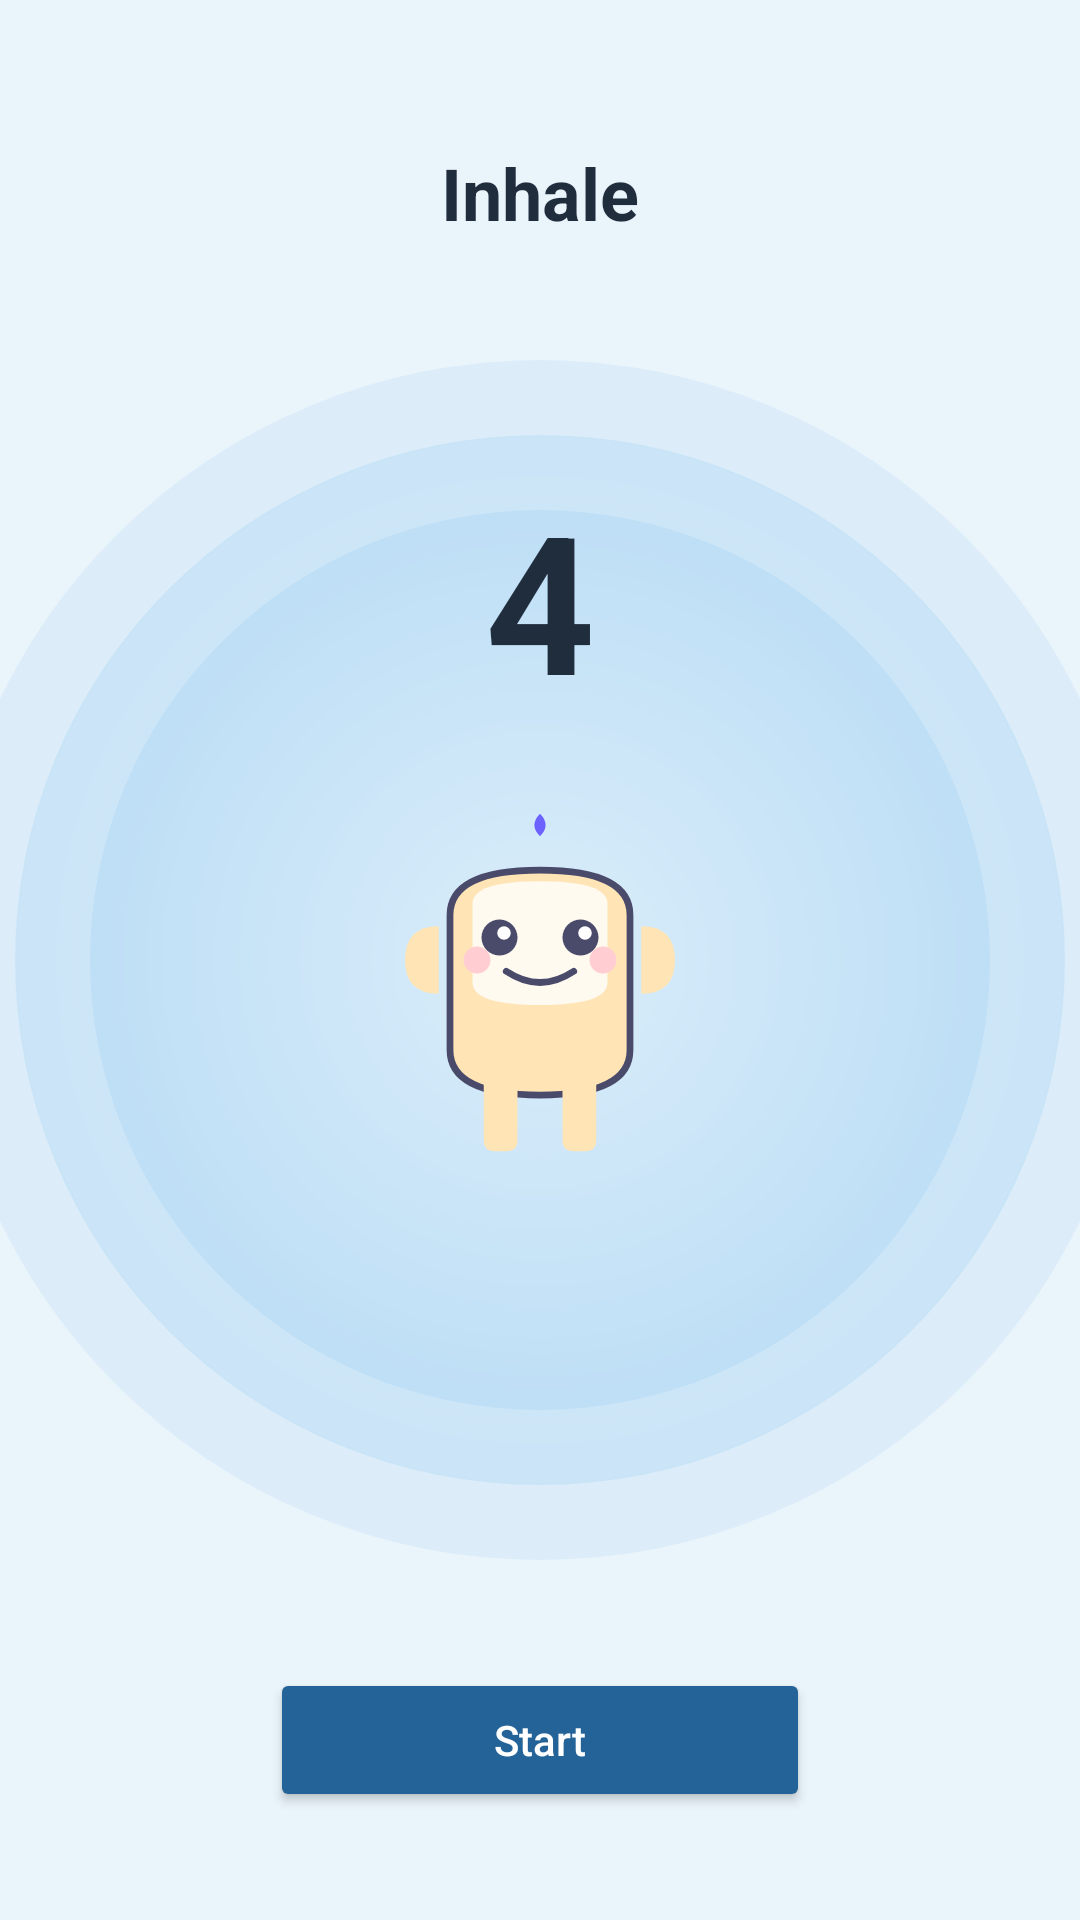

Write the Android layout XML for this screen, with the resource values it uses.
<!-- AndroidManifest.xml: application theme Theme.Cuby -->
<!-- res/layout/activity_478_breathing.xml -->
<?xml version="1.0" encoding="utf-8"?>
<FrameLayout xmlns:android="http://schemas.android.com/apk/res/android"
    android:layout_width="match_parent"
    android:layout_height="match_parent"
    android:background="#EAF4FB">

    
    <TextView
        android:id="@+id/tvInstruction"
        android:layout_width="wrap_content"
        android:layout_height="wrap_content"
        android:text="Inhale"
        android:textSize="24sp"
        android:textStyle="bold"
        android:textColor="#1F2D3D"
        android:layout_gravity="top|center_horizontal"
        android:layout_marginTop="48dp" />

    
    <View
        android:id="@+id/breathCircle3"
        android:layout_width="400dp"
        android:layout_height="400dp"
        android:layout_gravity="center"
        android:background="@drawable/bg_breath_circle"
        android:alpha="0.2" />

    
    <View
        android:id="@+id/breathCircle2"
        android:layout_width="350dp"
        android:layout_height="350dp"
        android:layout_gravity="center"
        android:background="@drawable/bg_breath_circle"
        android:alpha="0.35" />

    
    <View
        android:id="@+id/breathCircle1"
        android:layout_width="300dp"
        android:layout_height="300dp"
        android:layout_gravity="center"
        android:background="@drawable/bg_breath_circle"
        android:alpha="0.5" />

    
    <TextView
        android:id="@+id/tvCount"
        android:layout_width="wrap_content"
        android:layout_height="wrap_content"
        android:layout_gravity="center_horizontal|center_vertical"
        android:layout_marginBottom="120dp"
        android:text="4"
        android:textColor="#1F2D3D"
        android:textSize="64sp"
        android:textStyle="bold"
        android:gravity="center" />

    
    <ImageView
        android:id="@+id/ivCuby"
        android:layout_width="150dp"
        android:layout_height="150dp"
        android:src="@drawable/cuby_idle"
        android:layout_gravity="center"
        android:scaleType="fitCenter" />

    
    <Button
        android:id="@+id/btnStart"
        android:layout_width="180dp"
        android:layout_height="48dp"
        android:text="Start"
        android:textAllCaps="false"
        android:backgroundTint="#246398"
        android:textColor="@android:color/white"
        android:layout_gravity="bottom|center_horizontal"
        android:layout_marginBottom="36dp" />

    
    <TextView
        android:id="@+id/tvCycle"
        android:layout_width="wrap_content"
        android:layout_height="wrap_content"
        android:text="Cycle 1 / 4"
        android:textSize="16sp"
        android:textColor="#1F2D3D"
        android:textStyle="bold"
        android:visibility="gone"
        android:layout_gravity="bottom|center_horizontal"
        android:layout_marginBottom="96dp" />

</FrameLayout>
<!-- resources referenced by this layout -->
<resources>
  <!-- drawable bg_breath_circle (drawable) -->
  <?xml version="1.0" encoding="utf-8"?>
  <shape xmlns:android="http://schemas.android.com/apk/res/android"
      android:shape="oval">
  
      
      <gradient
          android:type="radial"
          android:gradientRadius="180dp"
          android:centerX="0.5"
          android:centerY="0.5"
          android:startColor="#D6ECFA"
          android:endColor="#A8D4F5" />
  
  </shape>
  <!-- drawable cuby_idle: vector/xml drawable (drawable, 2221 chars, omitted) -->
  <style name="Theme.Cuby" parent="Base.Theme.Cuby" />
  <style name="Base.Theme.Cuby" parent="Theme.Material3.DayNight.NoActionBar">
          
          <item name="colorPrimary">@color/primary</item>
          <item name="colorPrimaryDark">@color/primary_dark</item>
          <item name="colorOnPrimary">@color/text_on_primary</item>
  
          
          <item name="colorSecondary">@color/secondary</item>
          <item name="colorOnSecondary">@color/white</item>
  
          
          <item name="android:colorBackground">@color/bg_gradient_start</item>
          <item name="colorSurface">@color/surface</item>
          <item name="colorSurfaceVariant">@color/surface_variant</item>
  
          
          <item name="android:statusBarColor">@color/primary</item>
          <item name="android:navigationBarColor">@color/surface</item>
  
          
  
  
          
          <item name="colorControlHighlight">@color/ripple</item>
      </style>
  <color name="primary">#ECF5FB</color>
  <color name="primary_dark">#6B9ED6</color>
  <color name="text_on_primary">#FFFFFFFF</color>
  <color name="secondary">#8FB8E8</color>
  <color name="white">#FFFFFFFF</color>
  <color name="bg_gradient_start">#FFE8E6FF</color>
  <color name="surface">#FFFFFFFF</color>
  <color name="surface_variant">#FFF5F3FF</color>
  <color name="ripple">#336C63FF</color>
</resources>
